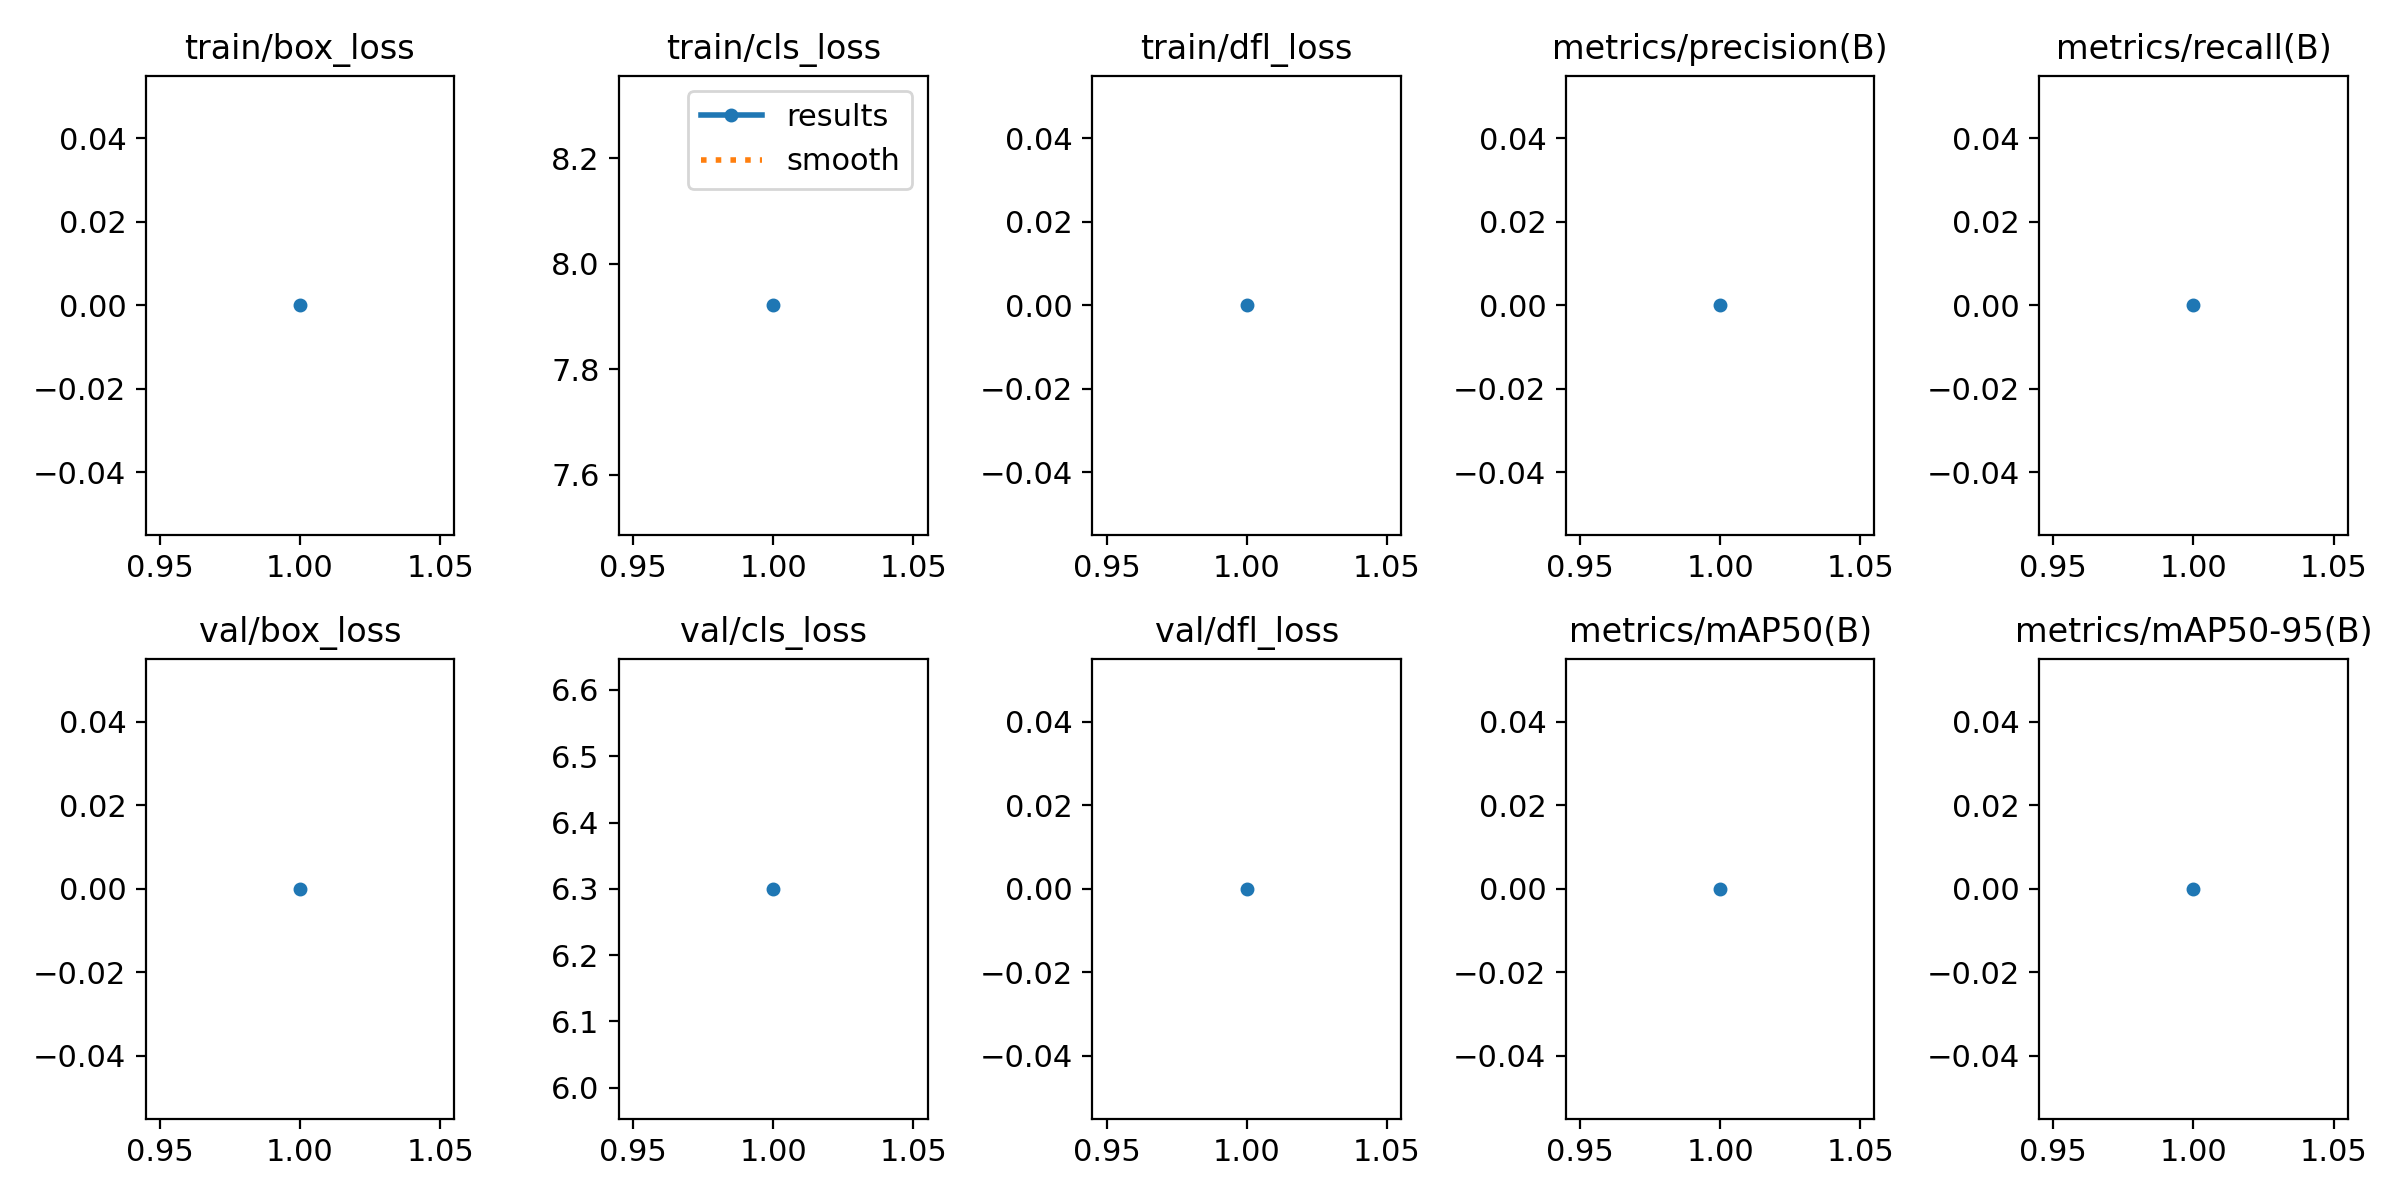

The data file committed next to this chart (first rows):
epoch, time, train/box_loss, train/cls_loss, train/dfl_loss, metrics/precision(B), metrics/recall(B), metrics/mAP50(B), metrics/mAP50-95(B), val/box_loss, val/cls_loss, val/dfl_loss, lr/pg0, lr/pg1, lr/pg2
1, 3.234, 0, 7.921, 0, 0, 0, 0, 0, 0, 6.3, 0, 0, 0, 0
